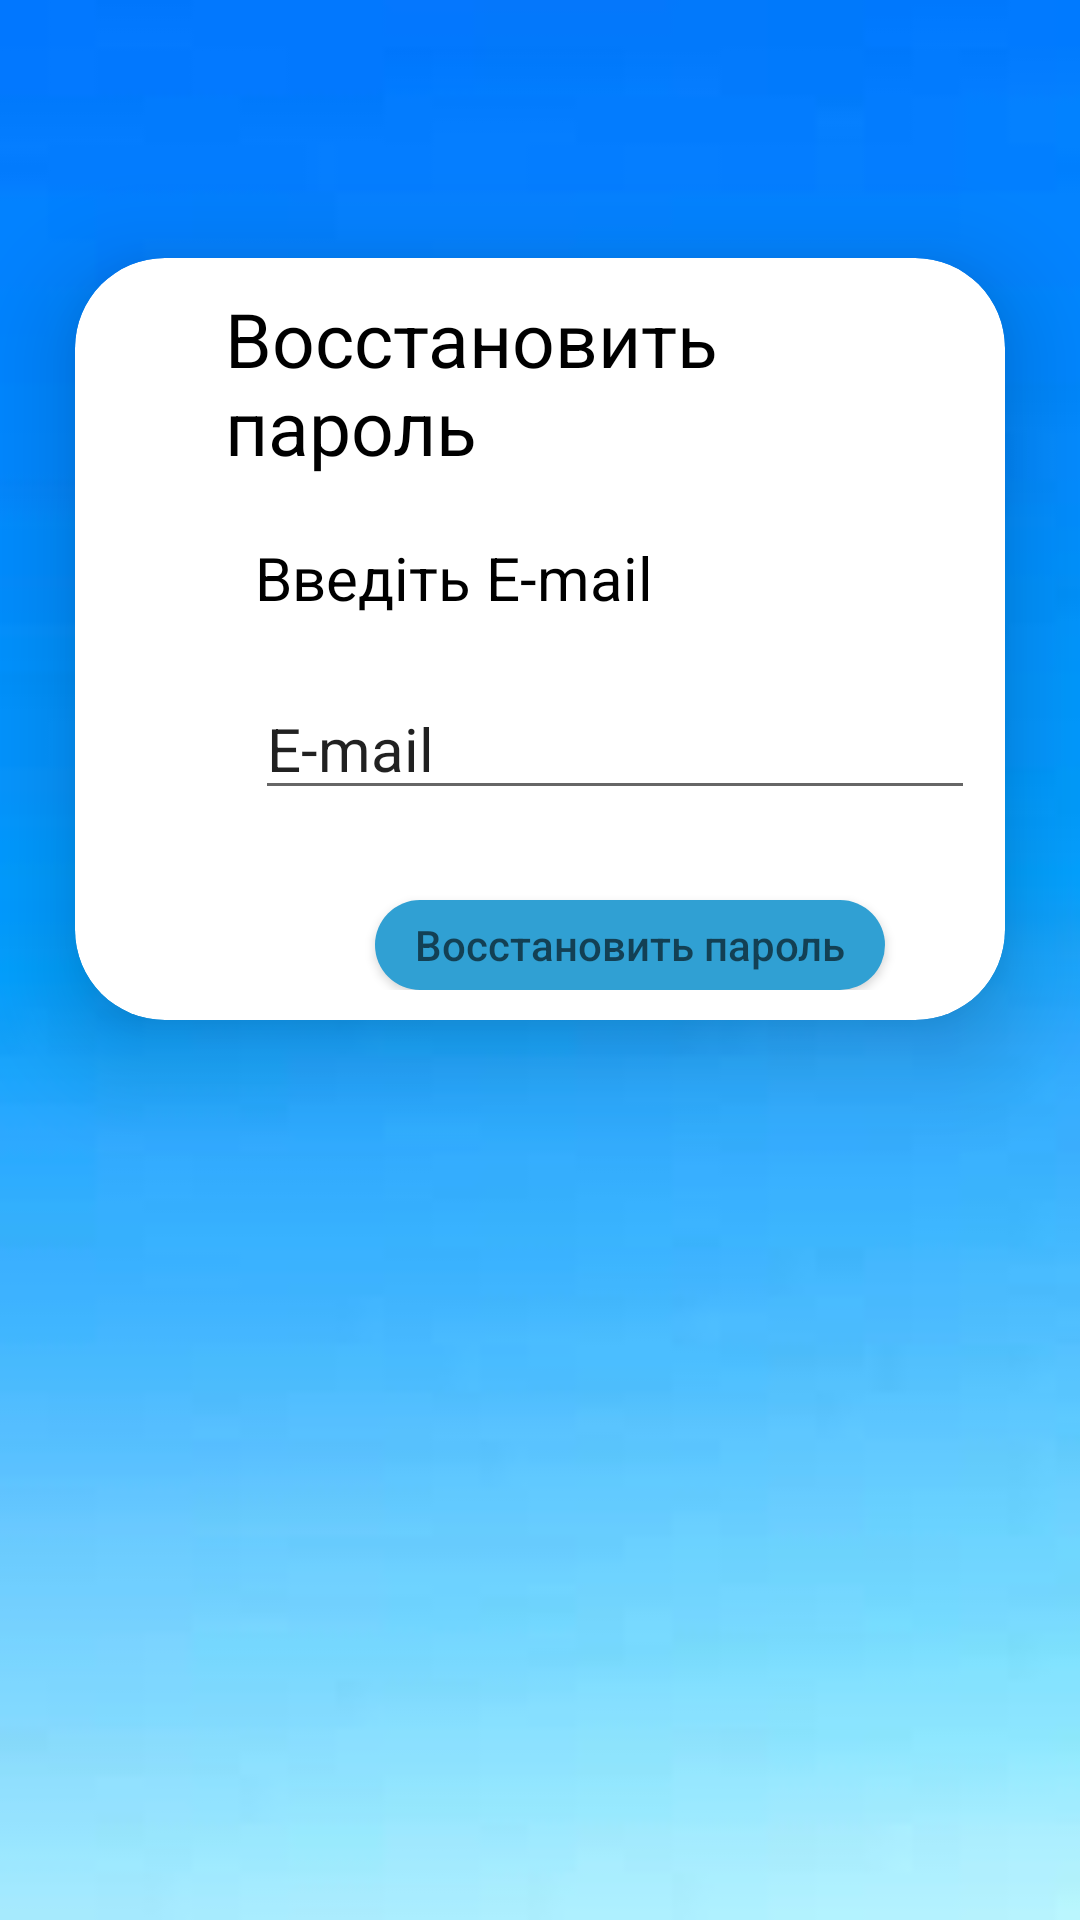

This screen was rendered from an Android layout file. Write that file and the resources it references.
<!-- AndroidManifest.xml: application theme Theme.WeatherWise -->
<!-- res/layout/activity_reset_password.xml -->
<?xml version="1.0" encoding="utf-8"?>
<LinearLayout xmlns:android="http://schemas.android.com/apk/res/android"
    xmlns:app="http://schemas.android.com/apk/res-auto"
    xmlns:tools="http://schemas.android.com/tools"
    android:layout_width="match_parent"
    android:layout_height="match_parent"
    android:orientation="vertical"
    android:background="@drawable/weather"
    tools:context=".SettingsActivity.ResetPasswordActivity">

  <RelativeLayout
      android:layout_width="match_parent"
      android:layout_height="wrap_content"
      android:padding="8dp">



      <Button
          android:layout_width="30dp"
          android:layout_height="30dp"
          android:id="@+id/BtnBackForgotPsw"
          android:background="@drawable/iconback"
          android:layout_marginTop="15dp"
          android:layout_marginLeft="15dp"/>



  </RelativeLayout>

    <androidx.cardview.widget.CardView
        android:layout_width="match_parent"
        android:layout_height="wrap_content"
        app:cardCornerRadius="30dp"
        app:cardElevation="20dp"
        android:layout_marginTop="20dp"
        android:background="@drawable/background_white"
        android:layout_margin="25dp">



        <LinearLayout
            android:layout_width="match_parent"
            android:layout_height="wrap_content"
            android:orientation="vertical"
            android:padding="10dp">



            <RelativeLayout
                android:layout_width="match_parent"
                android:layout_height="wrap_content">



                <TextView
                    android:layout_width="match_parent"
                    android:layout_height="wrap_content"
                    android:id="@+id/TextViewResetPassword"
                    android:hint="@string/TextViewResetPassword"
                    android:textSize="25sp"
                    android:textColorHint="@color/black"
                    android:layout_marginLeft="40dp"/>
                
                
                <ImageView
                    android:layout_width="30dp"
                    android:layout_height="30dp"
                    android:id="@+id/ImageViewForgotEmail"
                    android:background="@drawable/iconemail"
                    android:layout_marginTop="100dp"
                    android:layout_marginLeft="10dp"/>


                <TextView
                    android:layout_width="match_parent"
                    android:layout_height="wrap_content"
                    android:id="@+id/TextViewForgotEmail"
                    android:hint="@string/TextViewEnterEmail"
                    android:layout_below="@id/TextViewResetPassword"
                    android:layout_marginTop="20dp"
                    android:textColorHint="@color/black"
                    android:textSize="20sp"
                    android:layout_marginLeft="50dp"/>


                <EditText
                    android:layout_width="match_parent"
                    android:layout_height="wrap_content"
                    android:id="@+id/EditTextForgotEmail"
                    android:text="E-mail"
                    android:layout_below="@id/ImageViewForgotEmail"
                    android:textSize="20sp"
                    android:layout_marginLeft="50dp"/>


                <Button
                    android:layout_width="170dp"
                    android:layout_height="30dp"
                    android:id="@+id/BtnResetPassword"
                    android:layout_below="@id/EditTextForgotEmail"
                    android:hint="@string/TextViewResetPassword"
                    android:background="@drawable/background_blue"
                    android:layout_marginTop="30dp"
                    android:layout_marginLeft="90dp"/>




            </RelativeLayout>

        </LinearLayout>


    </androidx.cardview.widget.CardView>
    
    
</LinearLayout>
<!-- resources referenced by this layout -->
<resources>
  <color name="black">#FF000000</color>
  <!-- drawable background_blue (drawable) -->
  <?xml version="1.0" encoding="utf-8"?>
  <selector xmlns:android="http://schemas.android.com/apk/res/android">
  <item>
  
      <shape android:shape="rectangle">
  
          <solid android:color="#30A0D3"/>
          <corners android:radius="20sp"/>
  
      </shape>
  
  
  </item>
  </selector>
  <!-- drawable background_white (drawable) -->
  <?xml version="1.0" encoding="utf-8"?>
  <selector xmlns:android="http://schemas.android.com/apk/res/android">
  <item>
  
  
      <shape
          android:shape="rectangle">
          <solid
              android:color="@color/white"/>
          <corners
              android:radius="20sp"/>
  
      </shape>
  
  </item>
  </selector>
  <!-- drawable weather: jpg bitmap (drawable, 1649 bytes) -->
  <string name="TextViewEnterEmail">Введіть  E-mail</string>
  <string name="TextViewResetPassword" translatable="false">Восстановить пароль</string>
  <style name="Theme.WeatherWise" parent="Base.Theme.WeatherWise" />
  <color name="white">#FFFFFFFF</color>
  <style name="Base.Theme.WeatherWise" parent="Theme.AppCompat.Light.NoActionBar">
          
          
          <item name="colorPrimaryDark">@color/blue</item>
      </style>
  <color name="blue">#1832BF</color>
</resources>
